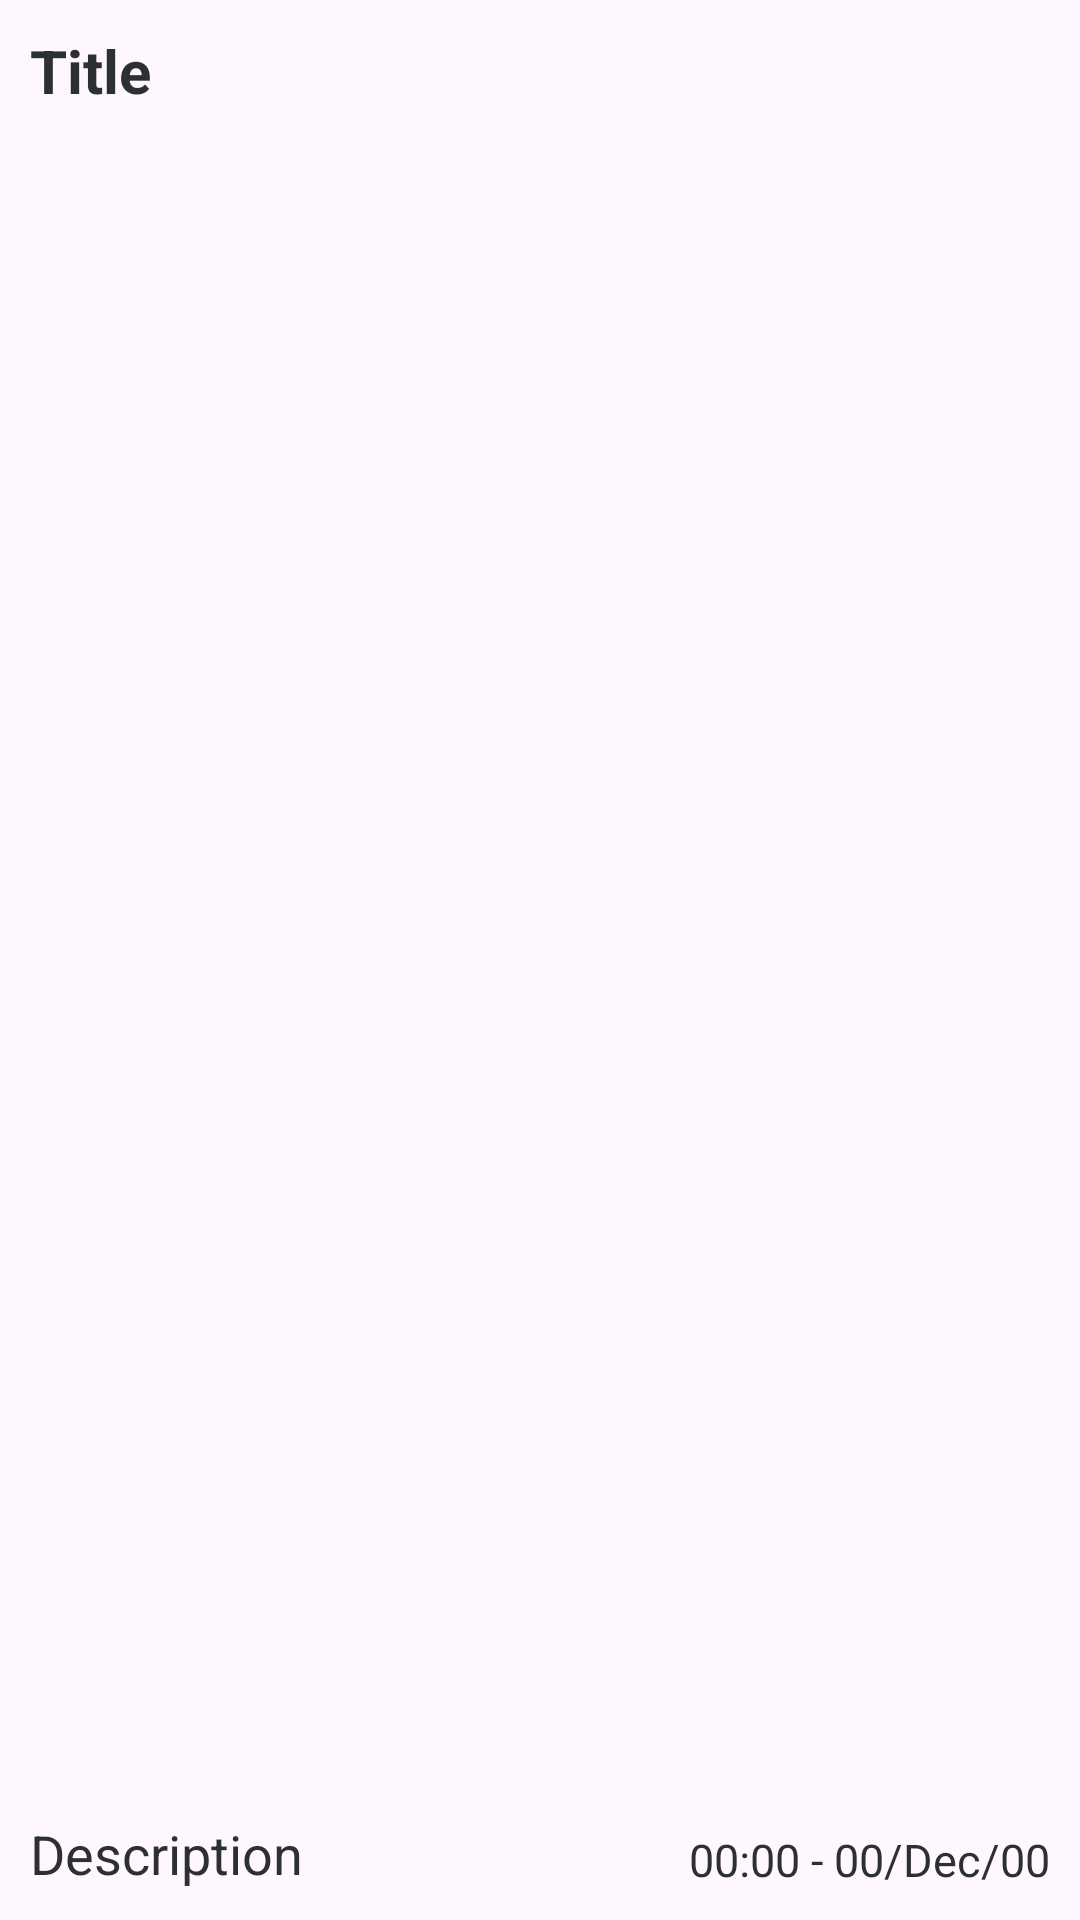

Reconstruct the res/layout file that produces this screen, plus the resources it refers to.
<!-- AndroidManifest.xml: application theme Theme.Notemath -->
<!-- res/layout/note_cell.xml -->
<?xml version="1.0" encoding="utf-8"?>
<LinearLayout xmlns:android="http://schemas.android.com/apk/res/android"
    android:layout_width="match_parent"
    android:layout_height="80dp"
    android:orientation="vertical"
    android:padding="10dp">

    <TextView
        android:id="@+id/cellTitle"
        android:layout_width="wrap_content"
        android:layout_height="wrap_content"
        android:ellipsize="end"
        android:maxLines="1"
        android:text="Title"
        android:textColor="@color/darkGray"
        android:textSize="20dp"
        android:textStyle="bold" />

    <RelativeLayout
        android:layout_width="match_parent"
        android:layout_height="wrap_content">

        <TextView
            android:id="@+id/cellDesc"
            android:layout_width="wrap_content"
            android:layout_height="wrap_content"
            android:layout_alignParentBottom="true"
            android:ellipsize="end"
            android:maxEms="10"
            android:maxLines="1"
            android:text="Description"
            android:textColor="@color/darkGray"
            android:textSize="18sp" />

        <TextView
            android:id="@+id/cellDate"
            android:layout_width="wrap_content"
            android:layout_height="wrap_content"
            android:layout_alignParentEnd="true"
            android:layout_alignParentBottom="true"
            android:maxLines="1"
            android:text="00:00 - 00/Dec/00"
            android:textColor="@color/darkGray"
            android:textSize="15sp" />
    </RelativeLayout>

</LinearLayout>
<!-- resources referenced by this layout -->
<resources>
  <color name="darkGray">#2C2F33</color>
  <style name="Theme.Notemath" parent="Base.Theme.Notemath" />
  <style name="Base.Theme.Notemath" parent="Theme.Material3.Light.NoActionBar">
          
          <item name="colorPrimary">@color/darkGray</item>
          <item name="colorPrimaryVariant">@color/black</item>
          <item name="colorOnPrimary">@color/darkGray</item>
          
      </style>
  <color name="black">#FF000000</color>
</resources>
